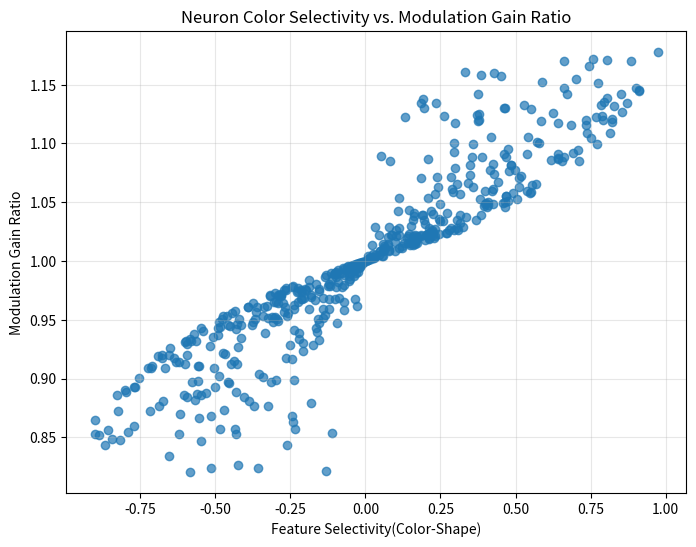

Python code for this plot:
import numpy as np
import matplotlib.pyplot as plt

# Parameters
N = 500  # Number of neurons
num_stimuli = 20  # Number of stimuli per feature dimension

# Seed for reproducibility
np.random.seed(0)

# Define selectivity for shape and color
shape_selectivity = np.random.rand(N)  # Shape preferences for neurons
color_selectivity = np.random.rand(N)  # Color preferences for neurons

# Generate stimuli grid
shape_stimuli = np.linspace(0, 1, num_stimuli)
color_stimuli = np.linspace(0, 1, num_stimuli)
stimuli_grid = np.array(np.meshgrid(shape_stimuli, color_stimuli)).T.reshape(-1, 2)

# Compute original firing rates
responses = np.zeros((len(stimuli_grid), N))
for idx, (shape, color) in enumerate(stimuli_grid):
    shape_response = shape_selectivity * shape
    color_response = color_selectivity * color
    responses[idx] = shape_response + color_response  # Combined response

# Compute modified firing rates
responses_modified = np.zeros((len(stimuli_grid), N))
for idx, (shape, color) in enumerate(stimuli_grid):
    shape_response = shape_selectivity * shape
    color_response = color_selectivity * color
    responses_modified[idx] = 0.8 * shape_response + 1.2 * color_response  # Combined response


# Compute modulation gain ratio for each neuron
modulation_gain_ratios = np.mean(responses_modified[1:] / responses[1:], axis=0)

# Plot scatter plot
plt.figure(figsize=(8, 6))
plt.scatter(color_selectivity-shape_selectivity, modulation_gain_ratios, alpha=0.7)
plt.xlabel('Feature Selectivity(Color-Shape)')
plt.ylabel('Modulation Gain Ratio')
plt.title('Neuron Color Selectivity vs. Modulation Gain Ratio')
plt.grid(alpha=0.3)
plt.show()